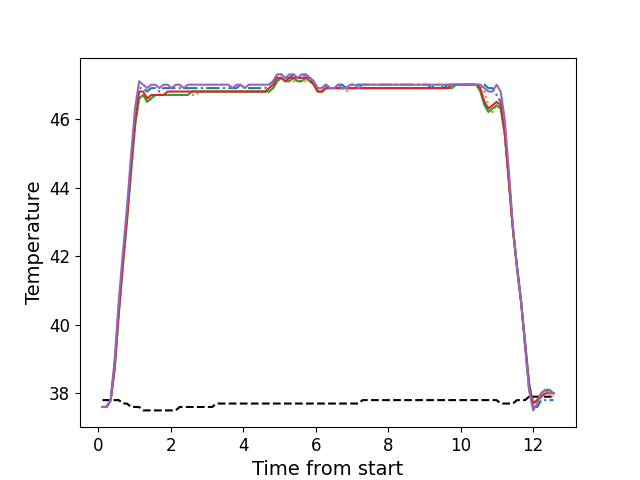

Values plotted in this chart, from the file beside it:
, times, neutral, z1, z2, z3, z4, z5
0, 0.1199, 37.8, 37.6, 37.6, 37.6, 37.6, 37.6
1, 0.2315, 37.8, 37.6, 37.6, 37.6, 37.6, 37.6
2, 0.3442, 37.8, 37.8, 37.8, 37.8, 37.8, 37.8
3, 0.4553, 37.8, 38.9, 38.7, 38.7, 38.8, 39.0
4, 0.5679, 37.8, 40.5, 40.3, 40.3, 40.4, 40.7
5, 0.6806, 37.7, 41.9, 41.7, 41.7, 41.8, 42.1
6, 0.7922, 37.7, 43.2, 43.0, 43.0, 43.1, 43.4
7, 0.9037, 37.6, 44.7, 44.4, 44.4, 44.6, 44.9
8, 1.016, 37.6, 46.1, 45.8, 45.8, 45.9, 46.3
9, 1.129, 37.6, 46.9, 46.6, 46.6, 46.8, 47.1
10, 1.24, 37.5, 46.9, 46.7, 46.7, 46.8, 47.0
11, 1.352, 37.5, 46.8, 46.5, 46.5, 46.6, 46.9
12, 1.465, 37.5, 46.9, 46.6, 46.6, 46.7, 47.0
13, 1.576, 37.5, 46.9, 46.7, 46.7, 46.7, 47.0
14, 1.688, 37.5, 46.8, 46.7, 46.7, 46.7, 46.9
15, 1.801, 37.5, 46.9, 46.7, 46.7, 46.7, 47.0
16, 1.913, 37.5, 46.9, 46.7, 46.7, 46.8, 47.0
17, 2.025, 37.5, 46.9, 46.7, 46.7, 46.8, 46.9
18, 2.137, 37.5, 46.9, 46.7, 46.7, 46.8, 47.0
19, 2.249, 37.6, 46.9, 46.7, 46.7, 46.8, 47.0
20, 2.361, 37.6, 46.9, 46.7, 46.7, 46.8, 46.9
21, 2.473, 37.6, 46.9, 46.7, 46.7, 46.8, 47.0
22, 2.584, 37.6, 46.9, 46.7, 46.8, 46.8, 47.0
23, 2.697, 37.6, 46.9, 46.7, 46.8, 46.8, 47.0
24, 2.809, 37.6, 46.9, 46.8, 46.8, 46.8, 47.0
25, 2.922, 37.6, 46.9, 46.8, 46.8, 46.8, 47.0
26, 3.034, 37.6, 46.9, 46.8, 46.8, 46.8, 47.0
27, 3.145, 37.6, 46.9, 46.8, 46.8, 46.8, 47.0
28, 3.258, 37.7, 46.9, 46.8, 46.8, 46.8, 47.0
29, 3.37, 37.7, 46.9, 46.8, 46.8, 46.8, 47.0
30, 3.482, 37.7, 46.9, 46.8, 46.8, 46.8, 47.0
31, 3.595, 37.7, 46.9, 46.8, 46.8, 46.8, 47.0
32, 3.705, 37.7, 46.9, 46.8, 46.8, 46.8, 46.9
33, 3.818, 37.7, 46.9, 46.8, 46.8, 46.8, 47.0
34, 3.93, 37.7, 47.0, 46.8, 46.8, 46.8, 47.0
35, 4.043, 37.7, 46.9, 46.8, 46.8, 46.8, 46.9
36, 4.154, 37.7, 46.9, 46.8, 46.8, 46.8, 47.0
37, 4.266, 37.7, 46.9, 46.8, 46.8, 46.8, 47.0
38, 4.378, 37.7, 46.9, 46.8, 46.8, 46.8, 47.0
39, 4.49, 37.7, 46.9, 46.8, 46.8, 46.8, 47.0
40, 4.602, 37.7, 46.9, 46.8, 46.8, 46.8, 47.0
41, 4.714, 37.7, 47.0, 46.8, 46.8, 46.9, 47.0
42, 4.826, 37.7, 47.1, 46.9, 46.9, 47.0, 47.1
43, 4.939, 37.7, 47.3, 47.1, 47.1, 47.2, 47.3
44, 5.05, 37.7, 47.3, 47.2, 47.2, 47.2, 47.3
45, 5.163, 37.7, 47.2, 47.1, 47.1, 47.1, 47.2
46, 5.274, 37.7, 47.2, 47.1, 47.1, 47.2, 47.3
47, 5.387, 37.7, 47.3, 47.1, 47.2, 47.2, 47.3
48, 5.498, 37.7, 47.2, 47.1, 47.1, 47.2, 47.2
49, 5.611, 37.7, 47.2, 47.1, 47.1, 47.2, 47.3
50, 5.723, 37.7, 47.3, 47.1, 47.2, 47.2, 47.3
51, 5.835, 37.7, 47.2, 47.1, 47.1, 47.2, 47.2
52, 5.947, 37.7, 47.1, 47.0, 47.0, 47.0, 47.1
53, 6.059, 37.7, 46.9, 46.8, 46.8, 46.8, 46.9
54, 6.171, 37.7, 46.9, 46.8, 46.8, 46.8, 46.9
55, 6.283, 37.7, 47.0, 46.9, 46.9, 46.9, 47.0
56, 6.395, 37.7, 46.9, 46.9, 46.9, 46.9, 46.9
57, 6.507, 37.7, 46.9, 46.9, 46.9, 46.9, 46.9
58, 6.62, 37.7, 47.0, 46.9, 46.9, 46.9, 47.0
59, 6.732, 37.7, 47.0, 46.9, 46.9, 46.9, 46.9
... 52 more rows
